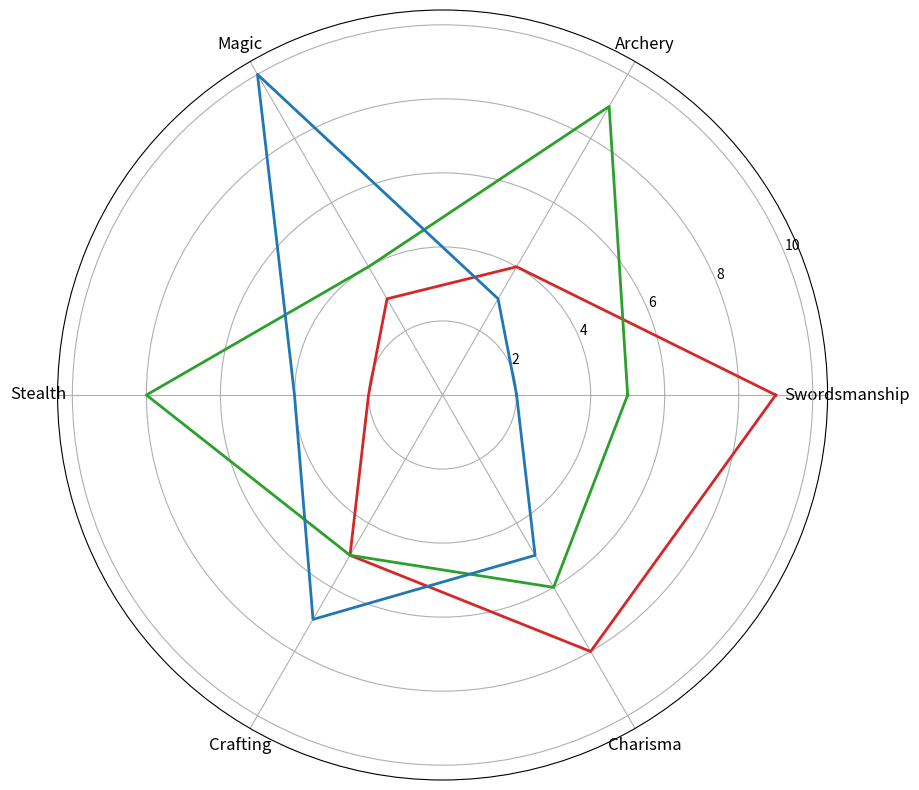

Python code for this plot:
import matplotlib.pyplot as plt
import numpy as np

skills = ['Swordsmanship', 'Archery', 'Magic', 'Stealth', 'Crafting', 'Charisma']
num_skills = len(skills)

knight_skills = [9, 4, 3, 2, 5, 8]
archer_skills = [5, 9, 4, 8, 5, 6]
mage_skills = [2, 3, 10, 4, 7, 5]

angles = np.linspace(0, 2 * np.pi, num_skills, endpoint=False).tolist()

knight_skills += knight_skills[:1]
archer_skills += archer_skills[:1]
mage_skills += mage_skills[:1]
angles += angles[:1]

fig, ax = plt.subplots(figsize=(10, 10), subplot_kw=dict(polar=True))

ax.plot(angles, knight_skills, color='tab:red', linewidth=2)
ax.plot(angles, archer_skills, color='tab:green', linewidth=2)
ax.plot(angles, mage_skills, color='tab:blue', linewidth=2)

ax.set_xticks(angles[:-1])
ax.set_xticklabels(skills, fontsize=12, color='black')

plt.show()
